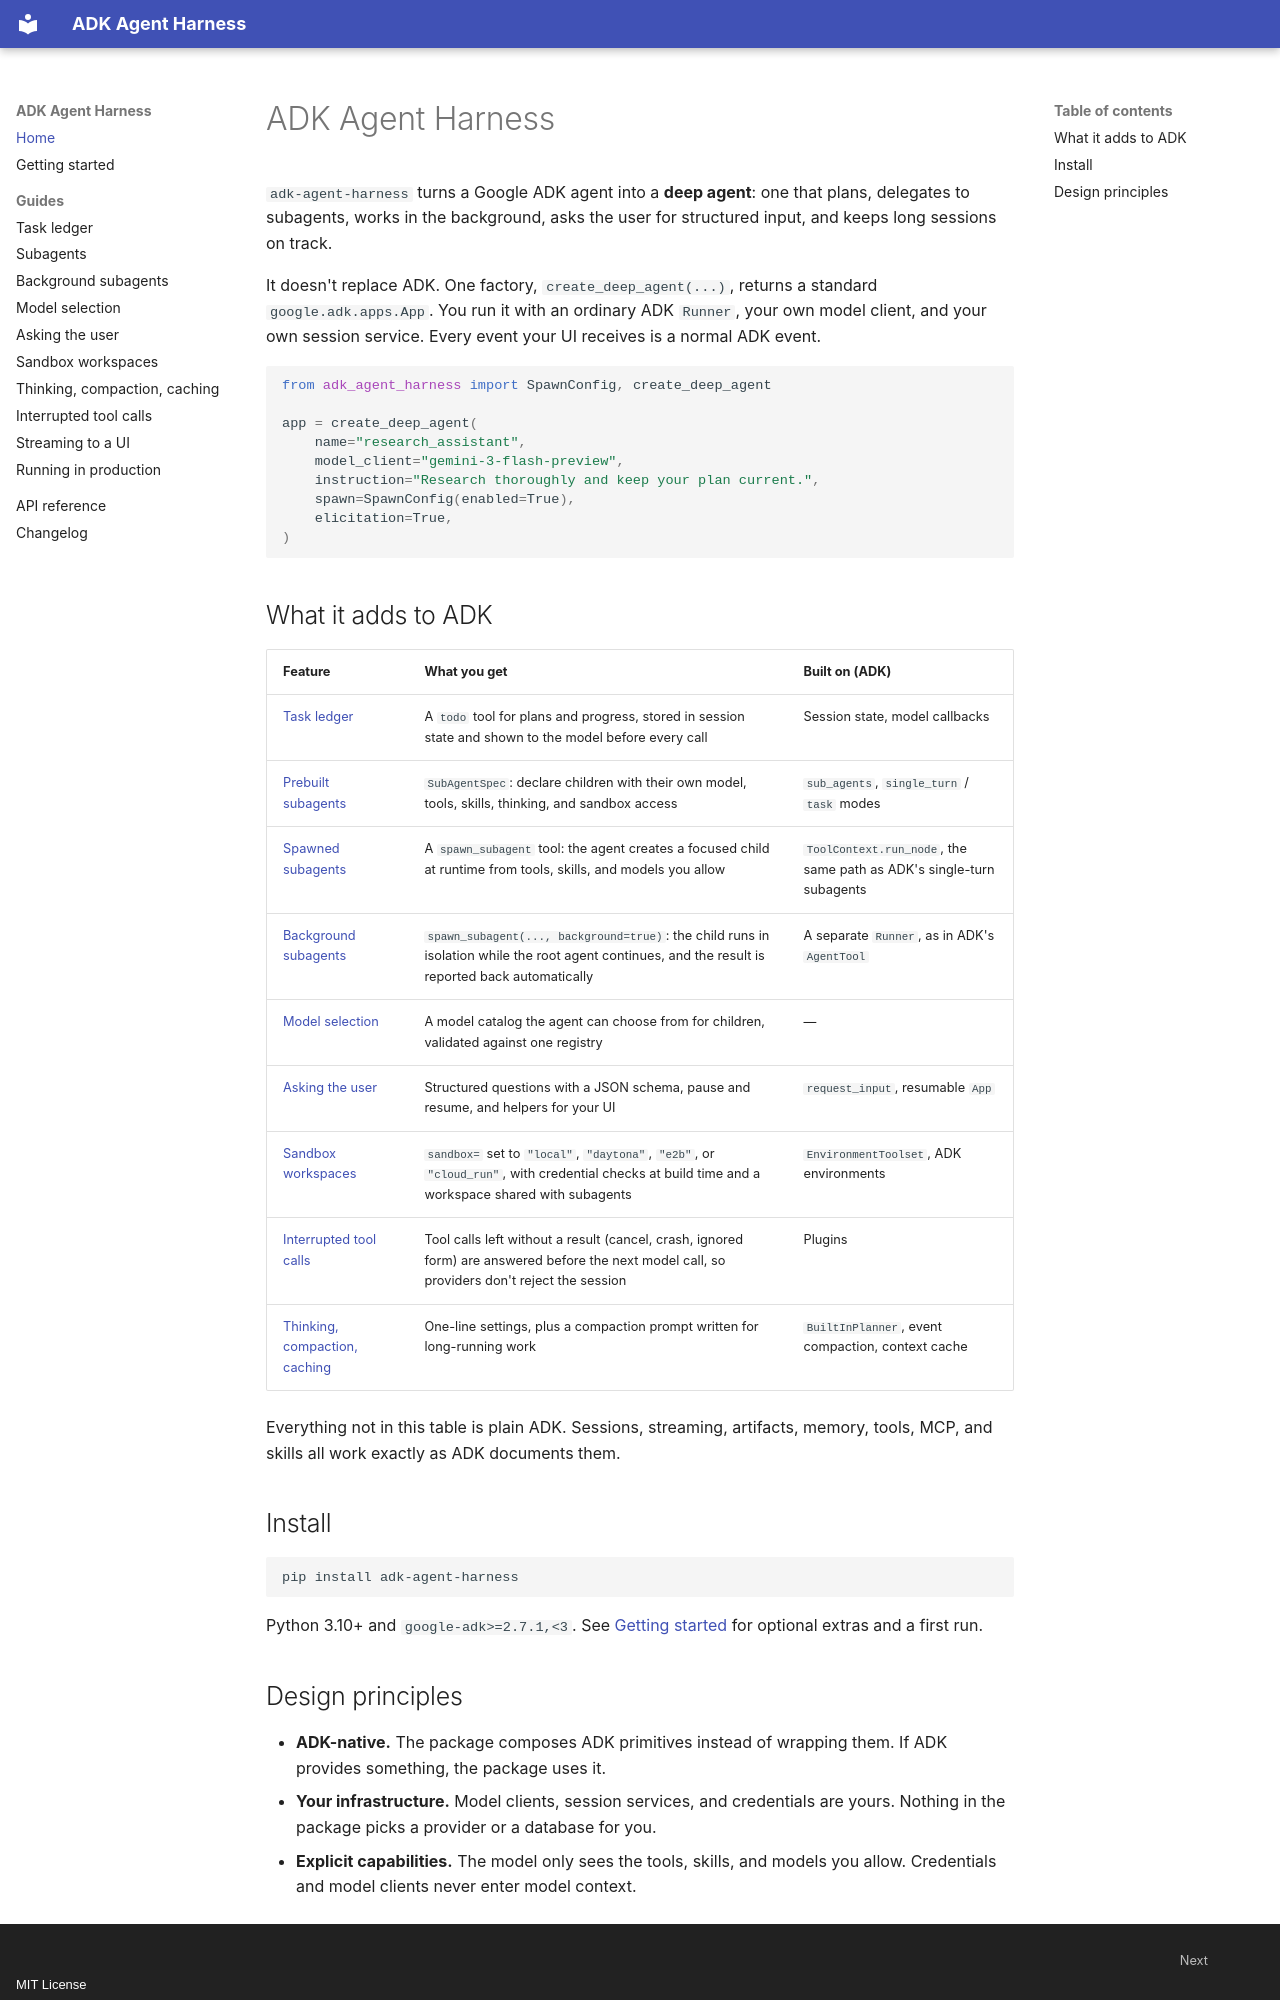

repository: manishdighore/adk-deep-agent · page: index.html · generator: mkdocs · copyright: MIT License

# ADK Agent Harness

`adk-agent-harness` turns a Google ADK agent into a **deep agent**: one that
plans, delegates to subagents, works in the background, asks the user for
structured input, and keeps long sessions on track.

It doesn't replace ADK. One factory, `create_deep_agent(...)`, returns a
standard `google.adk.apps.App`. You run it with an ordinary ADK `Runner`,
your own model client, and your own session service. Every event your UI
receives is a normal ADK event.

```python
from adk_agent_harness import SpawnConfig, create_deep_agent

app = create_deep_agent(
    name="research_assistant",
    model_client="gemini-3-flash-preview",
    instruction="Research thoroughly and keep your plan current.",
    spawn=SpawnConfig(enabled=True),
    elicitation=True,
)
```

## What it adds to ADK

| Feature | What you get | Built on (ADK) |
| --- | --- | --- |
| [Task ledger](guides/task-ledger.md) | A `todo` tool for plans and progress, stored in session state and shown to the model before every call | Session state, model callbacks |
| [Prebuilt subagents](guides/subagents.md) | `SubAgentSpec`: declare children with their own model, tools, skills, thinking, and sandbox access | `sub_agents`, `single_turn` / `task` modes |
| [Spawned subagents](guides/subagents.md#spawned-subagents) | A `spawn_subagent` tool: the agent creates a focused child at runtime from tools, skills, and models you allow | `ToolContext.run_node`, the same path as ADK's single-turn subagents |
| [Background subagents](guides/background-subagents.md) | `spawn_subagent(..., background=true)`: the child runs in isolation while the root agent continues, and the result is reported back automatically | A separate `Runner`, as in ADK's `AgentTool` |
| [Model selection](guides/models.md) | A model catalog the agent can choose from for children, validated against one registry | — |
| [Asking the user](guides/elicitation.md) | Structured questions with a JSON schema, pause and resume, and helpers for your UI | `request_input`, resumable `App` |
| [Sandbox workspaces](guides/sandbox.md) | `sandbox=` set to `"local"`, `"daytona"`, `"e2b"`, or `"cloud_run"`, with credential checks at build time and a workspace shared with subagents | `EnvironmentToolset`, ADK environments |
| [Interrupted tool calls](guides/tool-call-repair.md) | Tool calls left without a result (cancel, crash, ignored form) are answered before the next model call, so providers don't reject the session | Plugins |
| [Thinking, compaction, caching](guides/context.md) | One-line settings, plus a compaction prompt written for long-running work | `BuiltInPlanner`, event compaction, context cache |

Everything not in this table is plain ADK. Sessions, streaming, artifacts,
memory, tools, MCP, and skills all work exactly as ADK documents them.

## Install

```bash
pip install adk-agent-harness
```

Python 3.10+ and `google-adk>=2.7.1,<3`. See
[Getting started](getting-started.md) for optional extras and a first run.
